Run: headless pygame with SDL's dummy video driver; simulated clock (each Clock.tick advances the game by its frame time, no real sleeping); random seed 0; keys injected as events and as key.get_pressed() state; mouse plan: one left click at the window centre at the start of phase 2, then a move to the lower-right quarter at the start of phase 3.
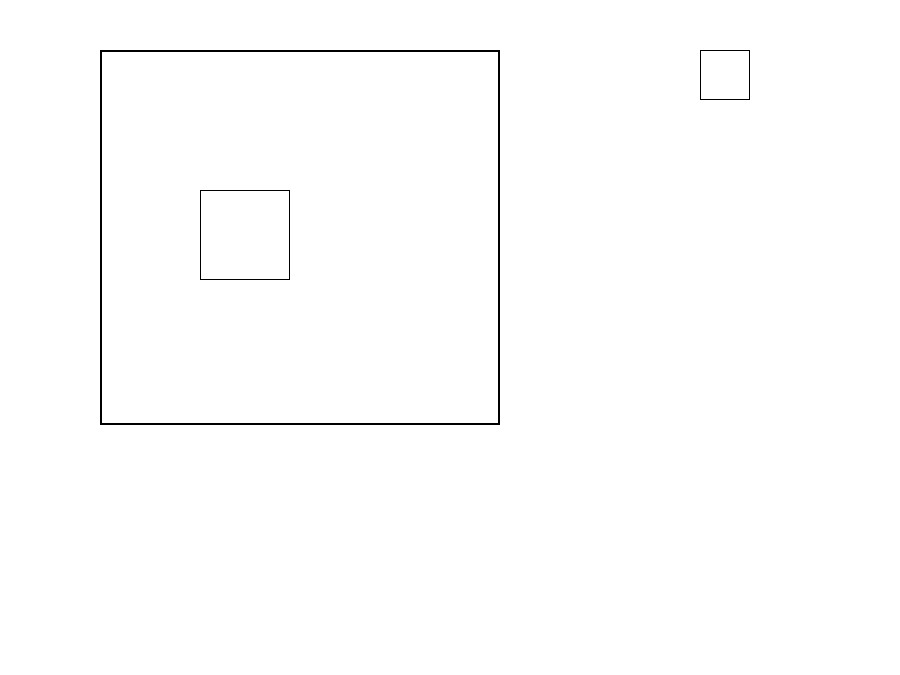
Frame 1 of 4 · flips 1–60 · no input
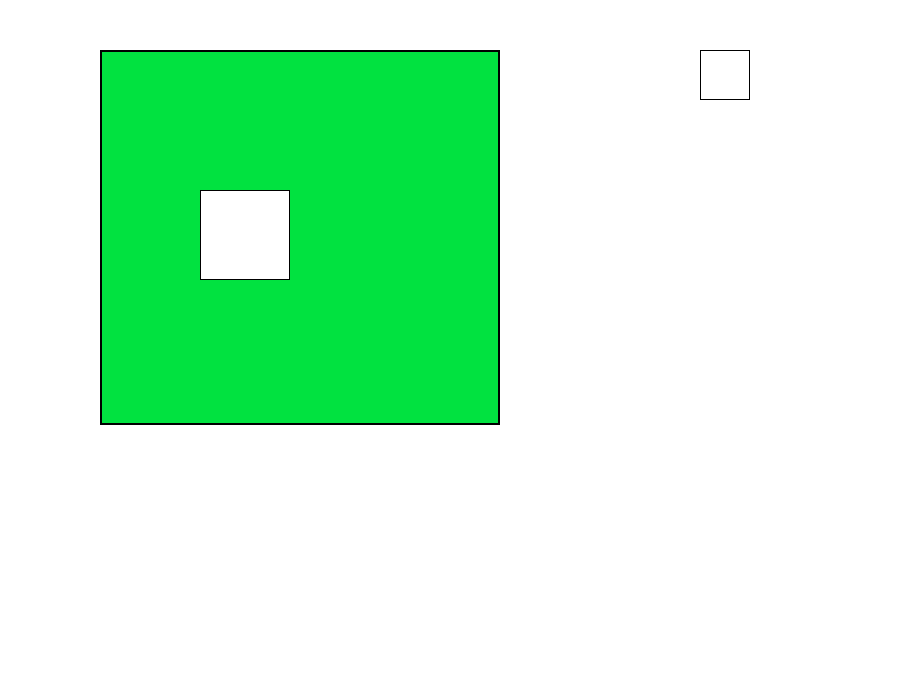
Frame 2 of 4 · flips 61–180 · clicked the window centre · tapped SPACE, RETURN · held RIGHT (→), D
Frame 3 of 4 · flips 181–300 · moved the mouse to the lower-right quarter · held DOWN (↓), S · screen unchanged from frame 2, image omitted
Frame 4 of 4 · flips 301–420 · held LEFT (←), A, UP (↑), W · screen unchanged from frame 3, image omitted

The pygame program that drew these frames:

from pygame import *
    
screen = display.set_mode((900,675))

canvasRect = Rect(100,50,400,375)

running =True
screen.fill((255,255,255))

tool = "fill"

color = (123456)



while running:
    click = False
    up = False
    for e in event.get():
        
        if e.type == QUIT:
            running = False
        if e.type == MOUSEBUTTONDOWN:

            click = True
    
    fill_rect = draw.rect(screen,(0),(700,50,50,50),1)

    draw.rect(screen,0,(200,190,90,90),1)

    mb = mouse.get_pressed()
    mx,my = mouse.get_pos()
    draw.rect(screen,(0,0,0), canvasRect,2)
    
    if mb[0]==1 and tool == "pen":
        draw.line(screen, (0,0,0), (omx,omy),(mx,my),1)

    if mb[0] == 1 and fill_rect.collidepoint(mx,my):

        tool = "fill"




    if tool == "fill" and click and canvasRect.collidepoint(mx,my):

        fill_list = []

        oldcolor = screen.get_at((mx, my))

        fill_list.append((mx,my))

        if color != oldcolor:

            while len(fill_list) > 0:

                for i in range(len(fill_list)):

                    cx, cy = fill_list.pop()
                    screen.set_at((cx, cy), color)    #sets a color to a single pixel

                    if screen.get_at((cx+1,cy)) == oldcolor:

                        fill_list.append((cx+1,cy))

                    if screen.get_at((cx-1,cy)) == oldcolor:

                        fill_list.append((cx-1,cy))

                    if screen.get_at((cx,cy+1)) == oldcolor:

                        fill_list.append((cx,cy+1))

                    if screen.get_at((cx,cy-1)) == oldcolor:

                        fill_list.append((cx,cy-1))

    print(tool)



    omx,omy = mx,my    

    screen.set_clip(canvasRect)

    display.flip()

quit()
